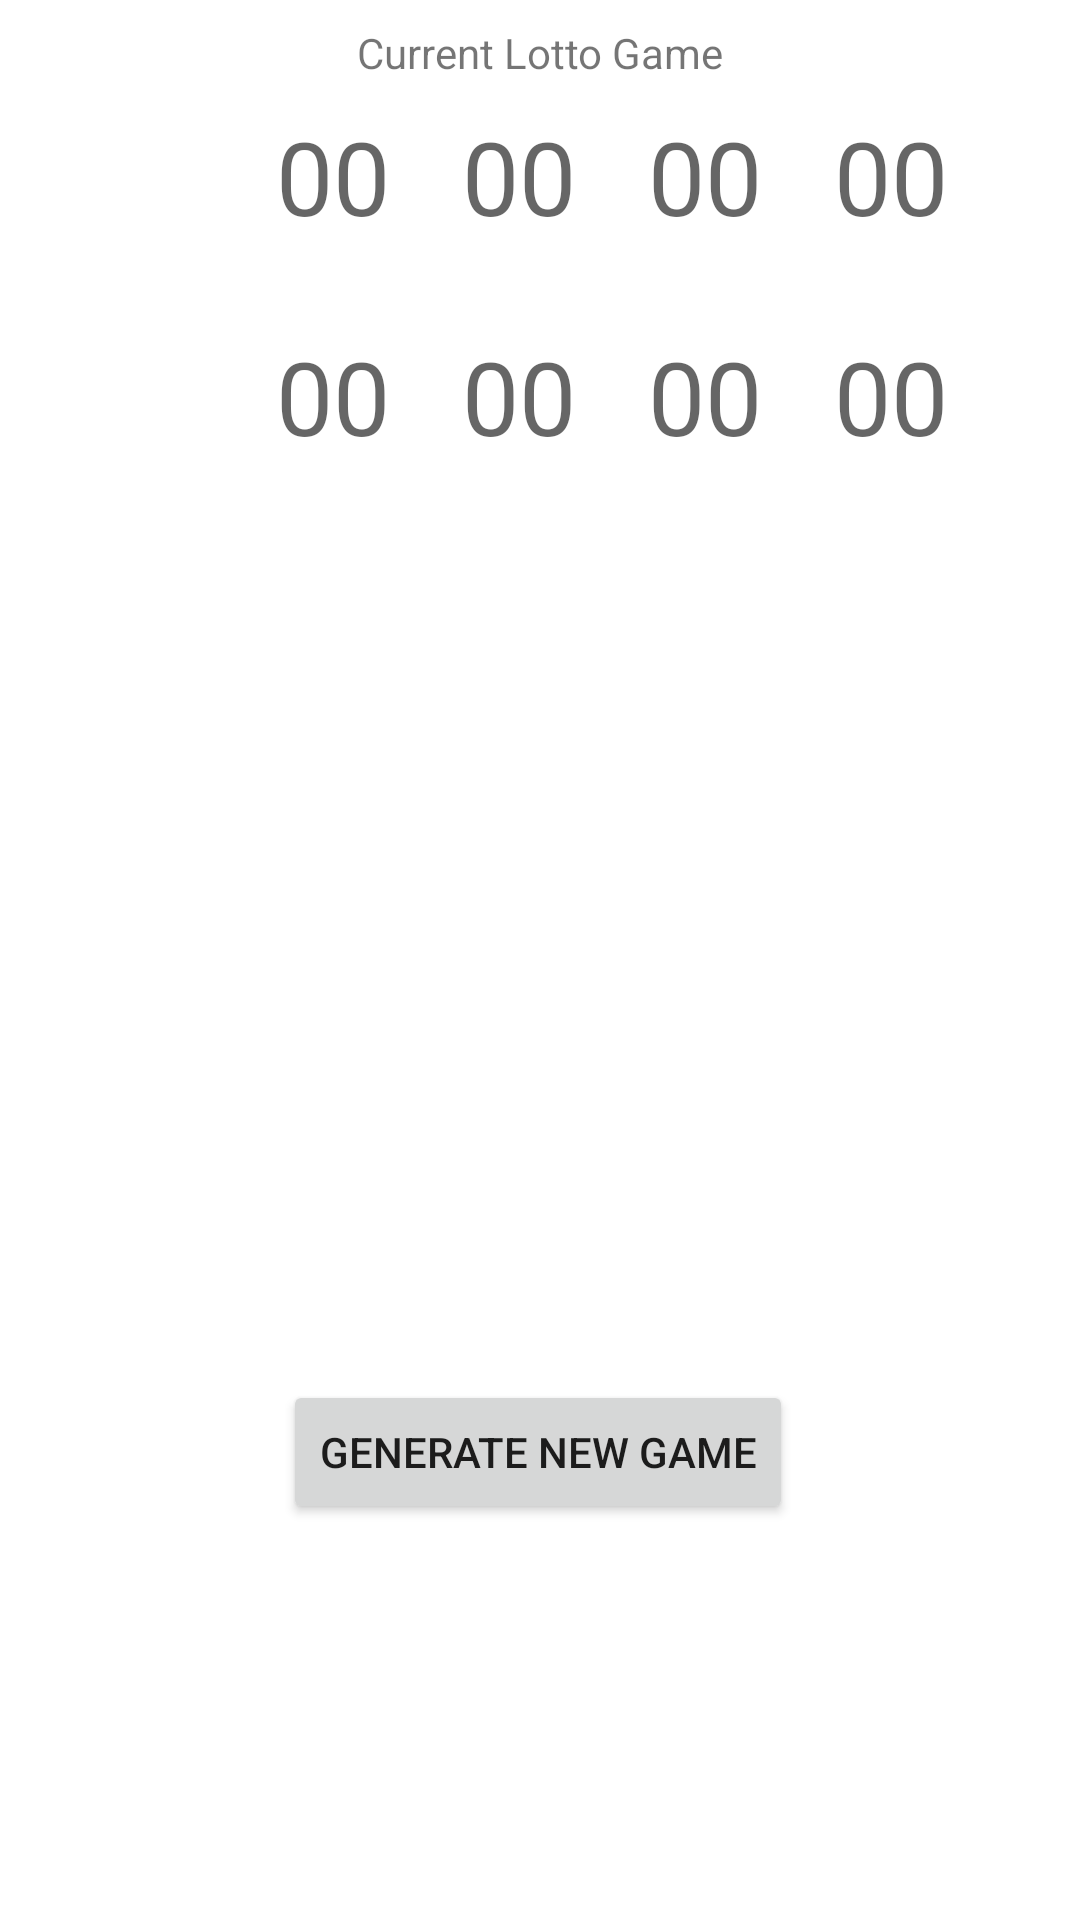

This screen was rendered from an Android layout file. Write that file and the resources it references.
<!-- AndroidManifest.xml: application theme Theme.LottoGeneratorV2 -->
<!-- res/layout/fragment_random.xml -->
<?xml version="1.0" encoding="utf-8"?>
<FrameLayout xmlns:android="http://schemas.android.com/apk/res/android"
    xmlns:app="http://schemas.android.com/apk/res-auto"
    xmlns:tools="http://schemas.android.com/tools"
    android:layout_width="match_parent"
    android:layout_height="match_parent"
    tools:context=".RandomFragment">


    <androidx.constraintlayout.widget.ConstraintLayout
        android:layout_width="match_parent"
        android:layout_height="match_parent"
        tools:layout_editor_absoluteX="0dp"
        tools:layout_editor_absoluteY="-14dp">

        <Button
            android:id="@+id/btnRandom"
            android:layout_width="wrap_content"
            android:layout_height="wrap_content"
            android:layout_marginTop="460dp"
            android:text="@string/btnRandom"
            app:layout_constraintEnd_toEndOf="parent"
            app:layout_constraintHorizontal_bias="0.497"
            app:layout_constraintStart_toStartOf="parent"
            app:layout_constraintTop_toTopOf="parent" />

        <TextView
            android:id="@+id/txtRandomHeading"
            android:layout_width="wrap_content"
            android:layout_height="wrap_content"
            android:layout_marginTop="8dp"
            android:text="@string/txtRandomHeading"
            app:layout_constraintEnd_toEndOf="parent"
            app:layout_constraintStart_toStartOf="parent"
            app:layout_constraintTop_toTopOf="parent" />

        <TextView
            android:id="@+id/txtRandomNum1"
            android:layout_width="wrap_content"
            android:layout_height="wrap_content"
            android:layout_marginStart="92dp"
            android:layout_marginTop="36dp"
            android:text="@string/numberPlaceholder"
            android:textAppearance="@style/TextAppearance.AppCompat.Display1"
            app:layout_constraintStart_toStartOf="parent"
            app:layout_constraintTop_toTopOf="parent" />

        <TextView
            android:id="@+id/txtRandomNum8"
            android:layout_width="wrap_content"
            android:layout_height="wrap_content"
            android:layout_marginStart="24dp"
            android:layout_marginTop="28dp"
            android:text="@string/numberPlaceholder"
            android:textAppearance="@style/TextAppearance.AppCompat.Display1"
            app:layout_constraintStart_toEndOf="@+id/txtRandomNum7"
            app:layout_constraintTop_toBottomOf="@+id/txtRandomNum4" />

        <TextView
            android:id="@+id/txtRandomNum7"
            android:layout_width="wrap_content"
            android:layout_height="wrap_content"
            android:layout_marginStart="24dp"
            android:layout_marginTop="28dp"
            android:text="@string/numberPlaceholder"
            android:textAppearance="@style/TextAppearance.AppCompat.Display1"
            app:layout_constraintStart_toEndOf="@+id/txtRandomNum6"
            app:layout_constraintTop_toBottomOf="@+id/txtRandomNum3" />

        <TextView
            android:id="@+id/txtRandomNum6"
            android:layout_width="wrap_content"
            android:layout_height="wrap_content"
            android:layout_marginStart="24dp"
            android:layout_marginTop="28dp"
            android:text="@string/numberPlaceholder"
            android:textAppearance="@style/TextAppearance.AppCompat.Display1"
            app:layout_constraintStart_toEndOf="@+id/txtRandomNum5"
            app:layout_constraintTop_toBottomOf="@+id/txtRandomNum2" />

        <TextView
            android:id="@+id/txtRandomNum5"
            android:layout_width="wrap_content"
            android:layout_height="wrap_content"
            android:layout_marginStart="92dp"
            android:layout_marginTop="28dp"
            android:text="@string/numberPlaceholder"
            android:textAppearance="@style/TextAppearance.AppCompat.Display1"
            app:layout_constraintStart_toStartOf="parent"
            app:layout_constraintTop_toBottomOf="@+id/txtRandomNum1" />

        <TextView
            android:id="@+id/txtRandomNum4"
            android:layout_width="wrap_content"
            android:layout_height="wrap_content"
            android:layout_marginStart="24dp"
            android:layout_marginTop="36dp"
            android:text="@string/numberPlaceholder"
            android:textAppearance="@style/TextAppearance.AppCompat.Display1"
            app:layout_constraintStart_toEndOf="@+id/txtRandomNum3"
            app:layout_constraintTop_toTopOf="parent" />

        <TextView
            android:id="@+id/txtRandomNum2"
            android:layout_width="wrap_content"
            android:layout_height="wrap_content"
            android:layout_marginStart="24dp"
            android:layout_marginTop="36dp"
            android:text="@string/numberPlaceholder"
            android:textAppearance="@style/TextAppearance.AppCompat.Display1"
            app:layout_constraintStart_toEndOf="@+id/txtRandomNum1"
            app:layout_constraintTop_toTopOf="parent" />

        <TextView
            android:id="@+id/txtRandomNum3"
            android:layout_width="wrap_content"
            android:layout_height="wrap_content"
            android:layout_marginStart="24dp"
            android:layout_marginTop="36dp"
            android:text="@string/numberPlaceholder"
            android:textAppearance="@style/TextAppearance.AppCompat.Display1"
            app:layout_constraintStart_toEndOf="@+id/txtRandomNum2"
            app:layout_constraintTop_toTopOf="parent" />

    </androidx.constraintlayout.widget.ConstraintLayout>

</FrameLayout>
<!-- resources referenced by this layout -->
<resources>
  <string name="btnRandom">Generate New Game</string>
  <string name="numberPlaceholder">00</string>
  <string name="txtRandomHeading">Current Lotto Game</string>
  <style name="Theme.LottoGeneratorV2" parent="Theme.MaterialComponents.DayNight.DarkActionBar">
          
          <item name="colorPrimary">@color/purple_500</item>
          <item name="colorPrimaryVariant">@color/purple_700</item>
          <item name="colorOnPrimary">@color/white</item>
          
          <item name="colorSecondary">@color/teal_200</item>
          <item name="colorSecondaryVariant">@color/teal_700</item>
          <item name="colorOnSecondary">@color/black</item>
          
          <item name="android:statusBarColor" tools:targetApi="l">?attr/colorPrimaryVariant</item>
          
      </style>
  <color name="purple_500">#FF6200EE</color>
  <color name="purple_700">#FF3700B3</color>
  <color name="white">#FFFFFFFF</color>
  <color name="teal_200">#FF03DAC5</color>
  <color name="teal_700">#FF018786</color>
  <color name="black">#FF000000</color>
</resources>
